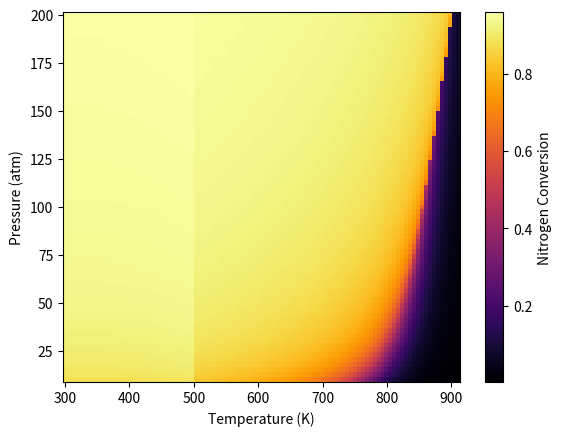

Write Python code to recreate this figure.
import numpy as np
from scipy.optimize import fsolve
from matplotlib import pyplot as plt
import warnings

warnings.filterwarnings("ignore")

N2_COEFFS_500K = {
    "A": 28.98641,
    "B": 1.853978,
    "C": -9.647459,
    "D": 16.63537,
    "E": 0.000117
    }

N2_COEFFS_2000K = {
    "A": 19.50583,
    "B": 19.88705,
    "C": -8.598535,
    "D": 1.369784,
    "E": 0.527601
    }

H2_COEFFS = {
    "A": 33.066178,
    "B": -11.363417,
    "C": 11.432816,
    "D": -2.772874,
    "E": -0.158558
    }

NH3_COEFFS = {
    "A": 19.99563,
    "B": 49.77119,
    "C": -15.37599,
    "D": 1.921168,
    "E": 0.189174
    }

DH_298 = -92.4 * 1000
DS_298 = -99
STD_TEMP = 298
N_N2 = 1

# Number of pressure values between 1atm and 200atm to test
PN = 75


def gibbs_calc(dh, ds, temp):
    return dh - temp * ds


def equi_constant_calc(dg, temp):
    return np.exp(-dg / (8.314 * temp))


def heat_cap_calc(A, B, C, D, E, temp):
    return (A / 1000) + (B * (temp) / 1000) + (C * (temp ** 2) / 1000) + (D * (temp ** 3) / 1000) + (1000 * E / temp ** 2)


def integrated_heat_cap(A, B, C, D, E, temp):
    return (A * temp / 1000) + (B * temp ** 2 / 2000) + (C * temp ** 3 / 3000) + (D * temp ** 4 / 4000) - (1000 * E / temp)


def vant_hoff_calc(temp, dH):
    return -1 * (dH) / (temp * 8.314)


def solve_equation(x, m, p):
    n2_frac = (1 - x) / (4 - 2 * x)
    h2_frac = (3 - 3 * x) / (4 - 2 * x)
    nh3_frac = (2 * x) / (4 - 2 * x)

    return np.exp(m * n2_frac) - (((nh3_frac ** 2) / (n2_frac * (h2_frac ** 3))) * (1 / (p ** 2)))


temp_range = np.linspace(300, 910, 100)  # In Kelvin
pressure_range = np.linspace(10, 200, PN)  # In atm

conversion_solutions = []

for pressure in pressure_range:
    current_pressure_solution = []

    for temperature in temp_range:
        dG_298 = gibbs_calc(DH_298, DS_298, temperature)

        if temperature < 500:
            n_2T = (1 / 1000) * (integrated_heat_cap(temp=STD_TEMP, **N2_COEFFS_500K) - integrated_heat_cap(temp=temperature, **N2_COEFFS_500K))
        else:
              n_2T = (1 / 1000) * (integrated_heat_cap(temp=STD_TEMP, **N2_COEFFS_2000K) - integrated_heat_cap(temp=temperature, **N2_COEFFS_2000K))

        h_2T = (1 / 1000) * (integrated_heat_cap(temp=STD_TEMP, **H2_COEFFS) - integrated_heat_cap(temp=temperature, **H2_COEFFS))
        nh_3T = (1 / 1000) * (-1 * integrated_heat_cap(temp=STD_TEMP, **NH3_COEFFS) + integrated_heat_cap(temp=temperature, **NH3_COEFFS))

        rxn_enthalpy = n_2T + h_2T + nh_3T + DH_298

        heat_term = vant_hoff_calc(temperature, rxn_enthalpy)

        thermo_term = (heat_term * N_N2 - (dG_298) / (298 * 8.314))

        initial_guess = 0.98
        solution = fsolve(solve_equation, initial_guess, args=(thermo_term, pressure))

        conversion = solution / N_N2
        current_pressure_solution.append(conversion)
    else:
        conversion_solutions.append(current_pressure_solution)

if len(pressure_range) < 8:  # Plot line graph
    fig, ax = plt.subplots(figsize=[12, 8])

    x_data = temp_range

    COLOURS = ["r", "g", "b", "c", "m", "y", "k"]
    lines = []

    for index, solution in enumerate(conversion_solutions):
        color = COLOURS[index]

        line = ax.errorbar(
        x_data,
        solution,
        yerr=None,
        fmt=f"o-{color}",
        label=f"{np.round(pressure_range[index], decimals=2)} atm",
        linewidth=1,
        elinewidth=2,
        capsize=2,
        capthick=2,
        ms=0
        )

        lines.append(line)

    ax.grid()
    ax.legend(handles=lines)
    ax.set_xlabel("Temperature (K)", fontsize=15)
    ax.set_ylabel("Nitrogen Conversion", fontsize=15)
    ax.set_title("Haber Process Conversion", fontsize=15)
    ax.set_xticklabels(np.round(ax.get_xticks(), decimals=2), fontsize=15)
    ax.set_yticklabels(np.round(ax.get_yticks(), decimals=2), fontsize=15)
    plt.savefig('conversion_lines.svg', format='svg', bbox_inches='tight')
else:  # Plot heatmap
    temp_mesh, pressure_mesh = np.meshgrid(temp_range, pressure_range)

    conversion_array = np.squeeze(np.array(conversion_solutions))
    fig, ax = plt.subplots()

    heatmap = ax.pcolormesh(temp_mesh, pressure_mesh, conversion_array, cmap="inferno")

    cbar = plt.colorbar(heatmap)
    cbar.set_label("Nitrogen Conversion")
    ax.set_xlabel("Temperature (K)")
    ax.set_ylabel("Pressure (atm)")

    plt.savefig("conversion_heatmap.svg", format="svg", bbox_inches="tight")